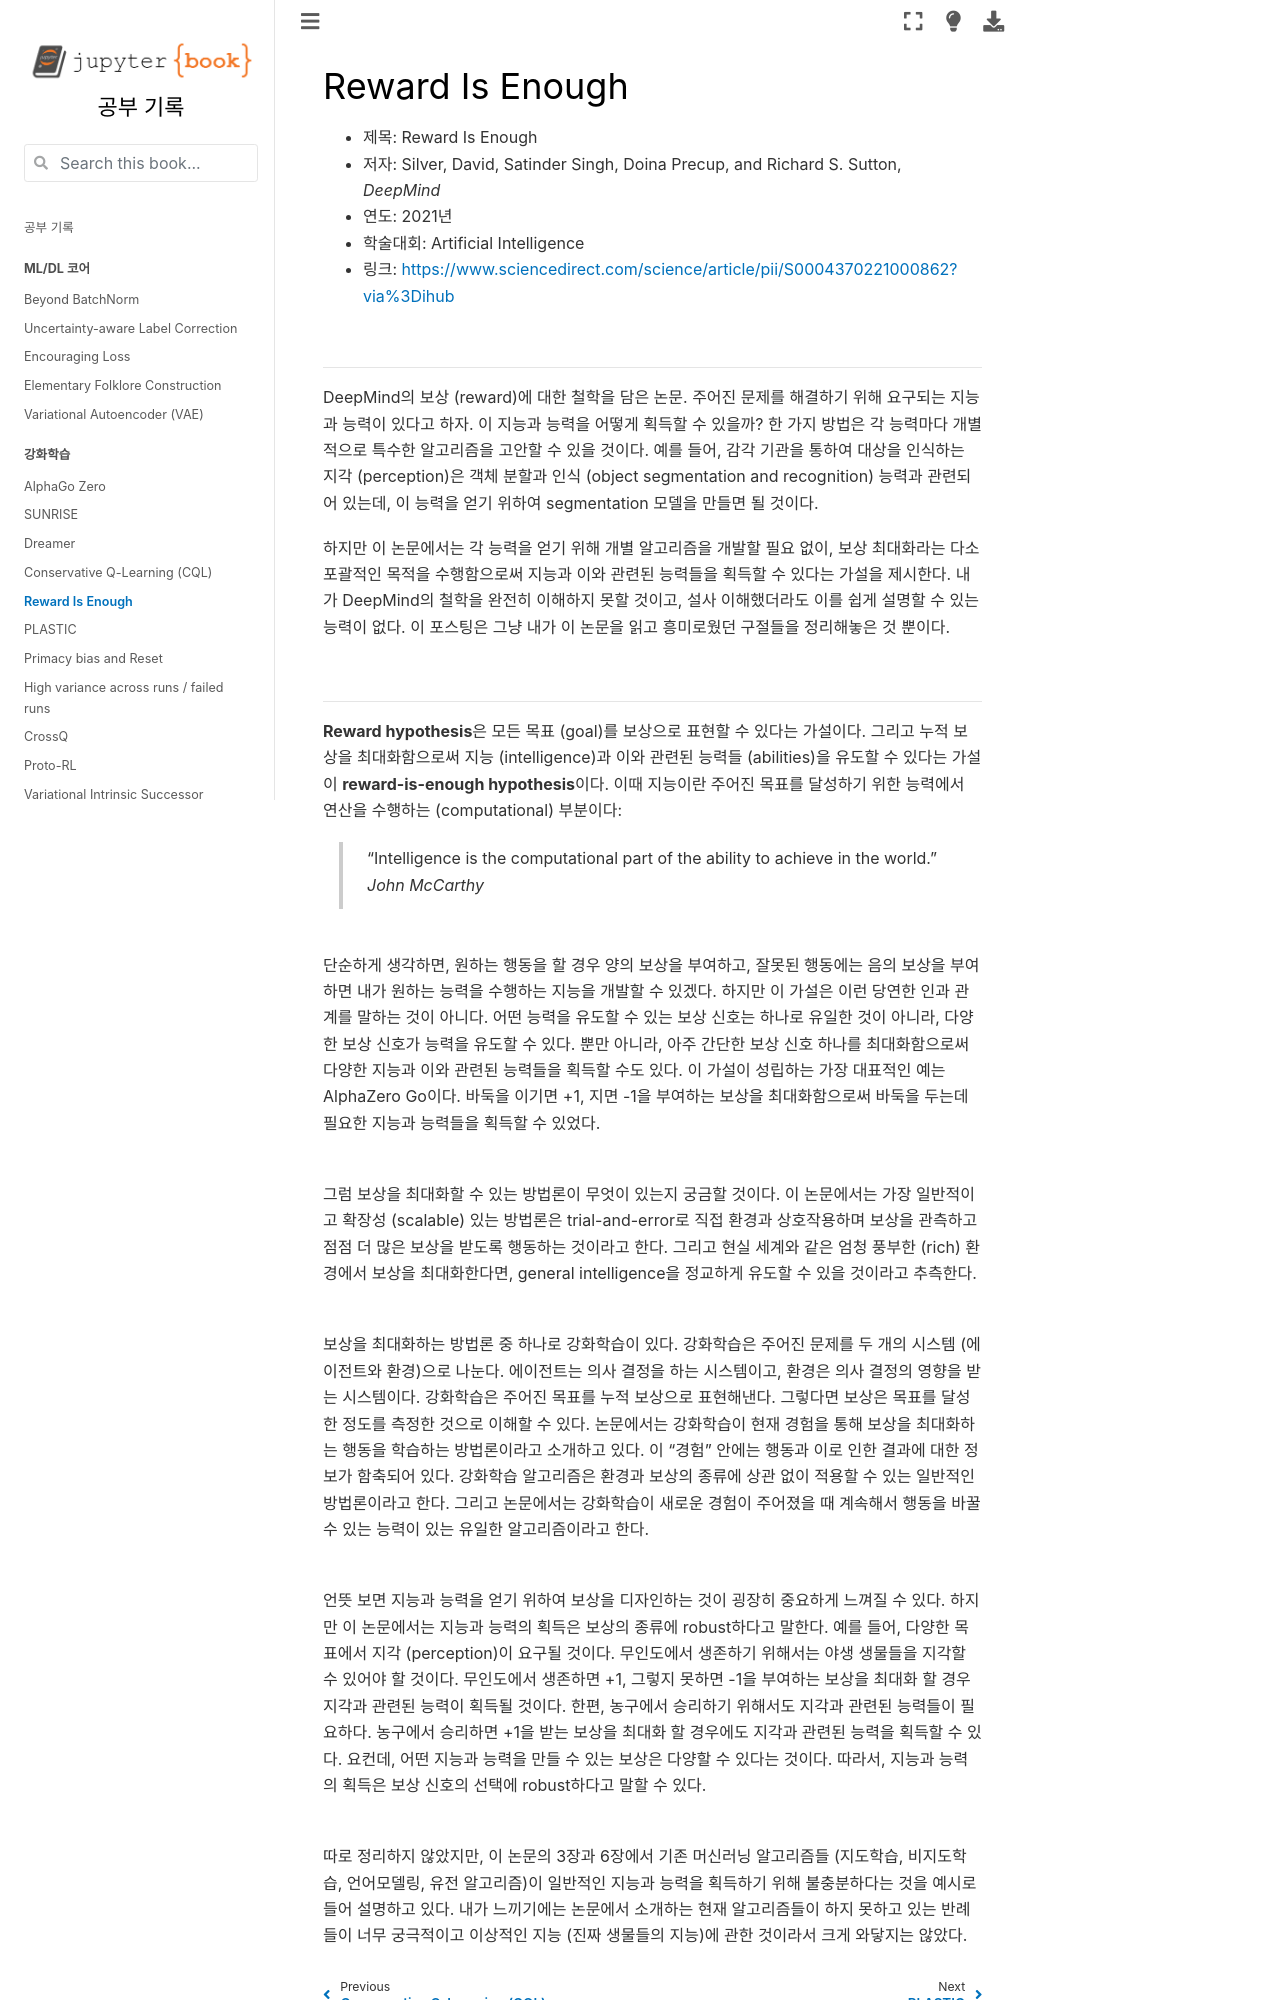

repository: HiddenBeginner/study-notes · page: contents/rl_papers/231021_reward_is_enough.html · generator: jekyll

# Reward Is Enough

- 제목: Reward Is Enough
- 저자: Silver, David, Satinder Singh, Doina Precup, and Richard S. Sutton, *DeepMind*
- 연도: 2021년
- 학술대회: Artificial Intelligence
- 링크: [https://www.sciencedirect.com/science/article/pii/S0004370221000862?via%3Dihub](https://www.sciencedirect.com/science/article/pii/S0004370221000862?via%3Dihub)

<br>

---

DeepMind의 보상 (reward)에 대한 철학을 담은 논문.
주어진 문제를 해결하기 위해 요구되는 지능과 능력이 있다고 하자. 
이 지능과 능력을 어떻게 획득할 수 있을까?
한 가지 방법은 각 능력마다 개별적으로 특수한 알고리즘을 고안할 수 있을 것이다.
예를 들어, 감각 기관을 통하여 대상을 인식하는 지각 (perception)은 객체 분할과 인식 (object segmentation and recognition) 능력과 관련되어 있는데, 
이 능력을 얻기 위하여 segmentation 모델을 만들면 될 것이다.

하지만 이 논문에서는 각 능력을 얻기 위해 개별 알고리즘을 개발할 필요 없이,
보상 최대화라는 다소 포괄적인 목적을 수행함으로써 지능과 이와 관련된 능력들을 획득할 수 있다는 가설을 제시한다. 내가 DeepMind의 철학을 완전히 이해하지 못할 것이고, 설사 이해했더라도 이를 쉽게 설명할 수 있는 능력이 없다. 이 포스팅은 그냥 내가 이 논문을 읽고 흥미로웠던 구절들을 정리해놓은 것 뿐이다.

<br>

---

**Reward hypothesis**은 모든 목표 (goal)를 보상으로 표현할 수 있다는 가설이다.
그리고 누적 보상을 최대화함으로써 지능 (intelligence)과 이와 관련된 능력들 (abilities)을 유도할 수 있다는 가설이 **reward-is-enough hypothesis**이다.
이때 지능이란 주어진 목표를 달성하기 위한 능력에서 연산을 수행하는 (computational) 부분이다:

> "Intelligence is the computational part of the ability to achieve in the world." *John McCarthy*

<br>

단순하게 생각하면, 원하는 행동을 할 경우 양의 보상을 부여하고, 잘못된 행동에는 음의 보상을 부여하면 내가 원하는 능력을 수행하는 지능을 개발할 수 있겠다. 하지만 이 가설은 이런 당연한 인과 관계를 말하는 것이 아니다. 어떤 능력을 유도할 수 있는 보상 신호는 하나로 유일한 것이 아니라, 다양한 보상 신호가 능력을 유도할 수 있다. 뿐만 아니라, 아주 간단한 보상 신호 하나를 최대화함으로써 다양한 지능과 이와 관련된 능력들을 획득할 수도 있다. 이 가설이 성립하는 가장 대표적인 예는 AlphaZero Go이다. 바둑을 이기면 +1, 지면 -1을 부여하는 보상을 최대화함으로써 바둑을 두는데 필요한 지능과 능력들을 획득할 수 있었다.

<br>

그럼 보상을 최대화할 수 있는 방법론이 무엇이 있는지 궁금할 것이다. 
이 논문에서는 가장 일반적이고 확장성 (scalable) 있는 방법론은 trial-and-error로 직접 환경과 상호작용하며 보상을 관측하고 점점 더 많은 보상을 받도록 행동하는 것이라고 한다.
그리고 현실 세계와 같은 엄청 풍부한 (rich) 환경에서 보상을 최대화한다면, general intelligence을 정교하게 유도할 수 있을 것이라고 추측한다.

<br>

보상을 최대화하는 방법론 중 하나로 강화학습이 있다. 강화학습은 주어진 문제를 두 개의 시스템 (에이전트와 환경)으로 나눈다.
에이전트는 의사 결정을 하는 시스템이고, 환경은 의사 결정의 영향을 받는 시스템이다.
강화학습은 주어진 목표를 누적 보상으로 표현해낸다. 그렇다면 보상은 목표를 달성한 정도를 측정한 것으로 이해할 수 있다.
논문에서는 강화학습이 현재 경험을 통해 보상을 최대화하는 행동을 학습하는 방법론이라고 소개하고 있다.
이 "경험" 안에는 행동과 이로 인한 결과에 대한 정보가 함축되어 있다.
강화학습 알고리즘은 환경과 보상의 종류에 상관 없이 적용할 수 있는 일반적인 방법론이라고 한다.
그리고 논문에서는 강화학습이 새로운 경험이 주어졌을 때 계속해서 행동을 바꿀 수 있는 능력이 있는 유일한 알고리즘이라고 한다.

<br>

언뜻 보면 지능과 능력을 얻기 위하여 보상을 디자인하는 것이 굉장히 중요하게 느껴질 수 있다.
하지만 이 논문에서는 지능과 능력의 획득은 보상의 종류에 robust하다고 말한다.
예를 들어, 다양한 목표에서 지각 (perception)이 요구될 것이다. 
무인도에서 생존하기 위해서는 야생 생물들을 지각할 수 있어야 할 것이다. 
무인도에서 생존하면 +1, 그렇지 못하면 -1을 부여하는 보상을 최대화 할 경우 지각과 관련된 능력이 획득될 것이다.
한편, 농구에서 승리하기 위해서도 지각과 관련된 능력들이 필요하다. 농구에서 승리하면 +1을 받는 보상을 최대화 할 경우에도 지각과 관련된 능력을 획득할 수 있다.
요컨데, 어떤 지능과 능력을 만들 수 있는 보상은 다양할 수 있다는 것이다.
따라서, 지능과 능력의 획득은 보상 신호의 선택에 robust하다고 말할 수 있다.

<br>
